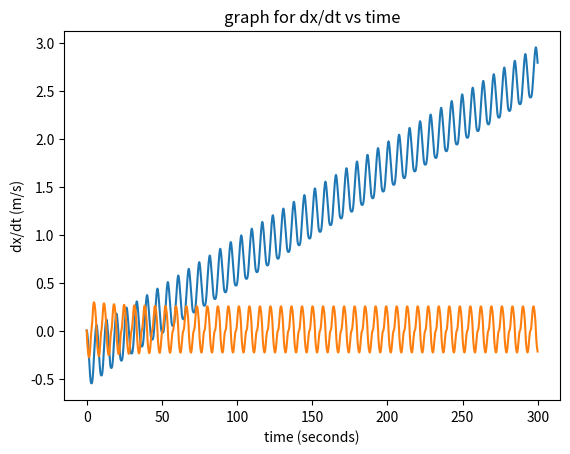

Python code for this plot:
# -*- coding: utf-8 -*-
"""
Created on Fri Oct 22 06:35:03 2021

[redacted]
"""

import numpy as np 
import matplotlib.pyplot as plt

#defining constants
w_0 = 1 
v_p = 0.01
tau = 1 #tau
g = 0.5 #gamma
v_f = 0.1
#parameters for RK4 method
N = 5000
t_start = 0 
t_end = 300
h = (t_end-t_start)/N

#initial conditions
x_initial = 0#intial condition for position
y_initial = 0#initial condition for velocity 
def f(r,t):
    x = r[0]
    y = r[1]  #defining y = dx/dt
    f_x = y #ODE for velocity 
    f_y = -(w_0*(x - v_p*t) + (abs(y)/tau) + g*np.exp(-abs(y)/v_f)) #defining ODE for equation of motion
    return np.array([f_x,f_y],float)

tpoints = np.arange(t_start,t_end,h) #points to be considered of each time-step
r = np.array([x_initial,y_initial],float)
x_values=[] #list to store values of x(t)
y_values=[] #list to store values of dx/dt

#solving ODE using RK4 method
for t in tpoints:
  x_values.append(r[0])  
  y_values.append(r[1])
  k1 = h*f(r, t)
  k2 = h*f(r+0.5*k1, t+0.5*h)
  k3 = h*f(r+0.5*k2, t+0.5*h)
  k4 = h*f(r+k3, t+h)
  r += (k1 + 2*k2 + 2*k3 + k4)/6
 
x_array = np.array([x_values])  
y_array = np.array([y_values])  
#energy = ((w_0**2)*(x_array - v_p*tpoints)**2) + y_array**2

#generating plots

#plt.plot(tpoints,energy[0])
#plt.title('Graph showing decay of energy')
#plt.ylabel('energy (Joule)')
#plt.xlabel('time (second)')
#plt.show()
  
plt.plot(tpoints,x_values)
plt.xlabel('time (second)')
plt.ylabel('x(t) (meter)')
plt.title('plot for solution of equation of motion ')
plt.show()

plt.plot(tpoints,y_values)
plt.xlabel('time (seconds)')
plt.ylabel('dx/dt (m/s)')
plt.title('graph for dx/dt vs time')
plt.show()